2-way image classification set "MLO" from GitHub (JustinChien/111project_IDAL); label vocabulary: benign, malignant.

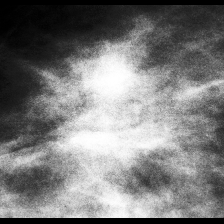
Label: benign

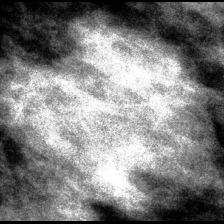
Label: malignant

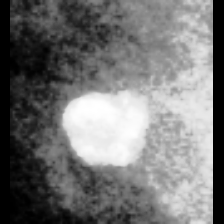
Label: benign

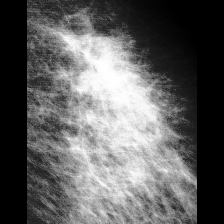
Label: malignant

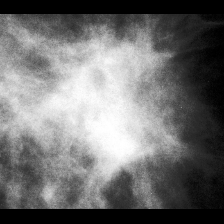
Label: malignant

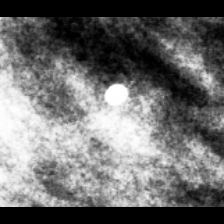
Label: benign
